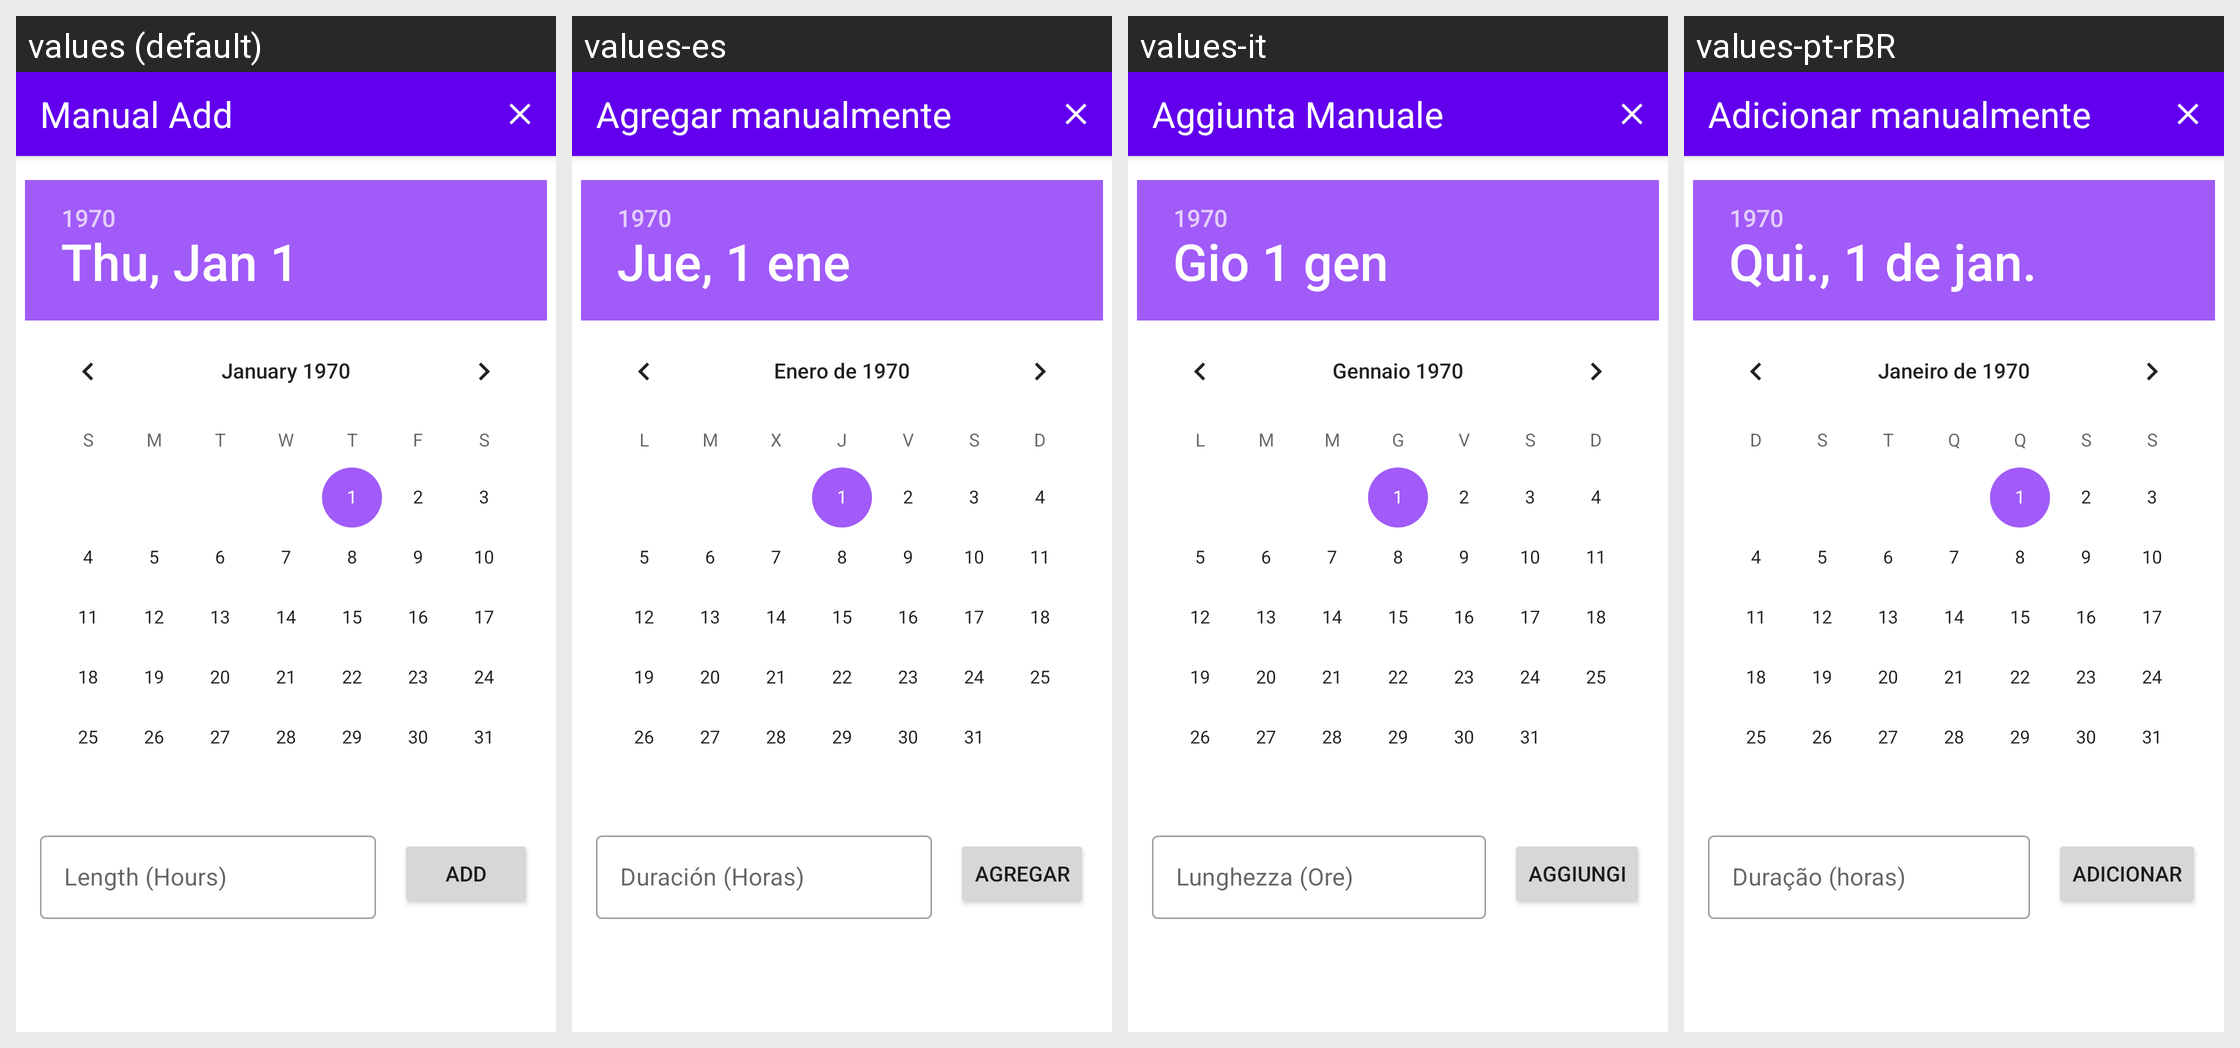

Strings drawn on this Android screen and how each of the app's shown locales translates them:
Android screen res/layout/manual_add_fragment.xml rendered under 4 locales, left to right: values (default), values-es, values-it, values-pt-rBR. Device: Nexus 5 (rendered at 1080×1920; each locale shown at half size, 540×960, under a caption strip naming it); theme Theme.FastTrackTheme.
Other locales in the repository, not shown: values-de, values-de-rDE, values-es-rES, values-fr, values-fr-rFR, values-it-rIT, values-nl, values-uk, values-uk-rUA, values-zh-rCN.
Strings drawn on this screen, with the default value and each locale's value (text and hints the layout hard-codes, and strings that could not be matched under every locale, appear in the picture but are not listed):

manual_add_title
  values: Manual Add
  values-es: Agregar manualmente
  values-it: Aggiunta Manuale
  values-pt-rBR: Adicionar manualmente

manual_add_length_hint
  values: Length (Hours)
  values-es: Duración (Horas)
  values-it: Lunghezza (Ore)
  values-pt-rBR: Duração (horas)

manual_add_complete_button
  values: Add
  values-es: Agregar
  values-it: Aggiungi
  values-pt-rBR: Adicionar
